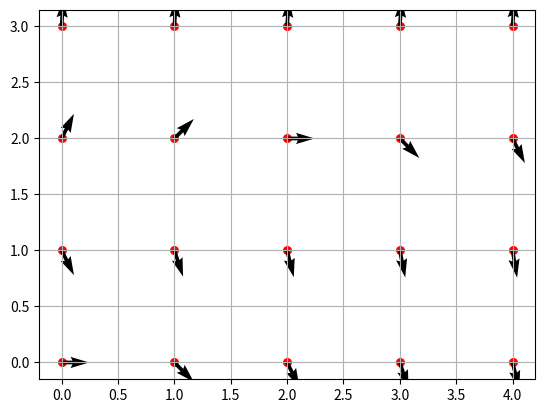

This figure's Python source:
import numpy as np
import matplotlib.pyplot as plt
import itertools
r = 3
c = 4
x = np.linspace(0, c, c+1)
y = np.linspace(0, r, r+1)

pts = itertools.product(x, y)
plt.scatter(*zip(*pts), marker='o', s=30, color='red')

X, Y = np.meshgrid(x, y)
deg = np.arctan(Y**3 - 3*Y-X)
QP = plt.quiver(X, Y, np.cos(deg), np.sin(deg))
plt.grid()
plt.show()